Image classification data set "Mushrooms_3dataset(9528)" (jjdegrac/Mushroom-Classifier on GitHub). Class labels (7): Agaricus, Entoloma, Exidia, Hygrocybe, Inocybe, Pluteus, Suillus.

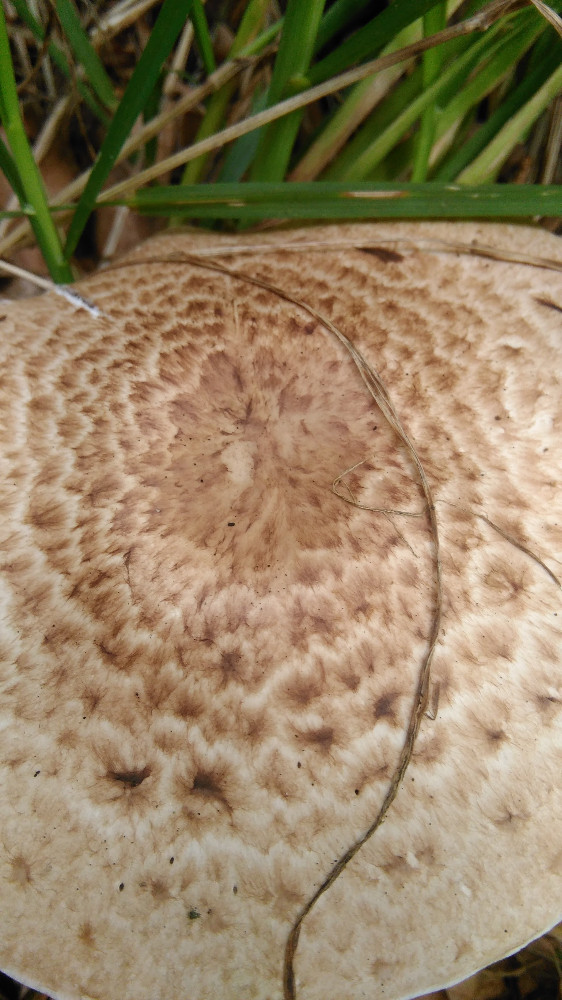
Label: Agaricus

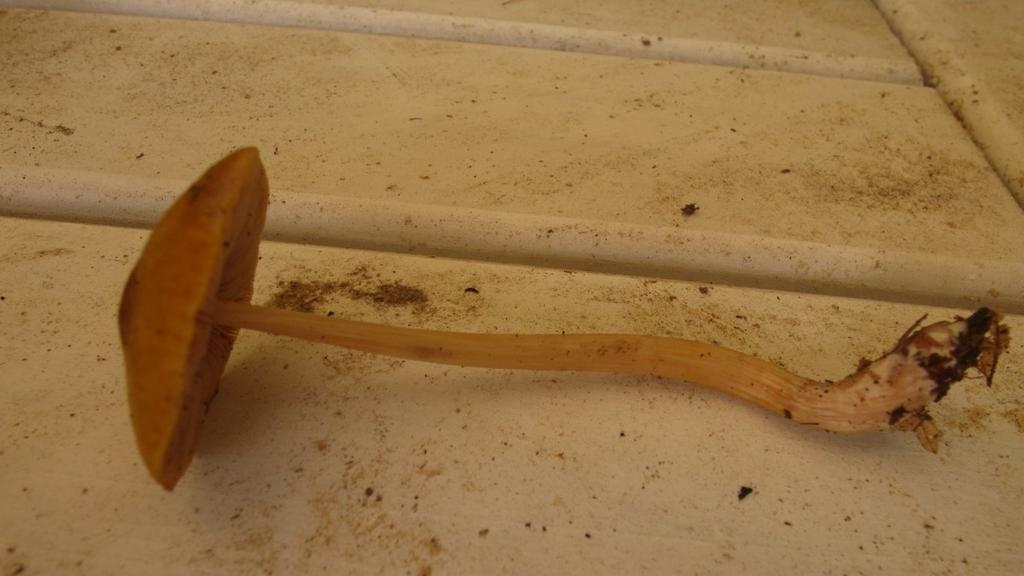
Label: Pluteus

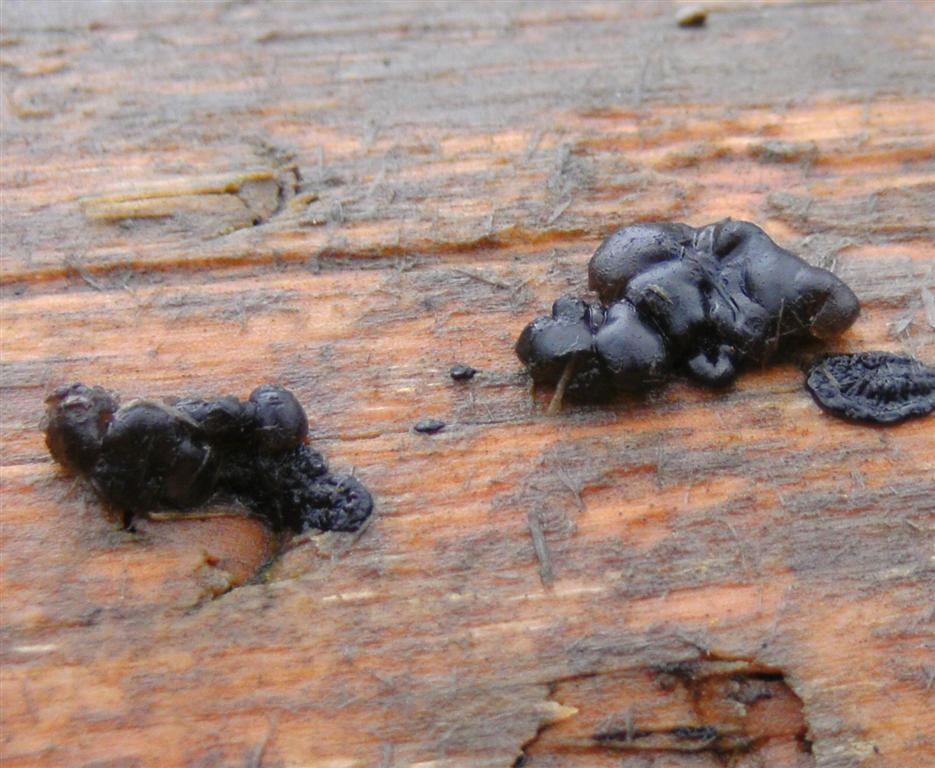
Label: Exidia

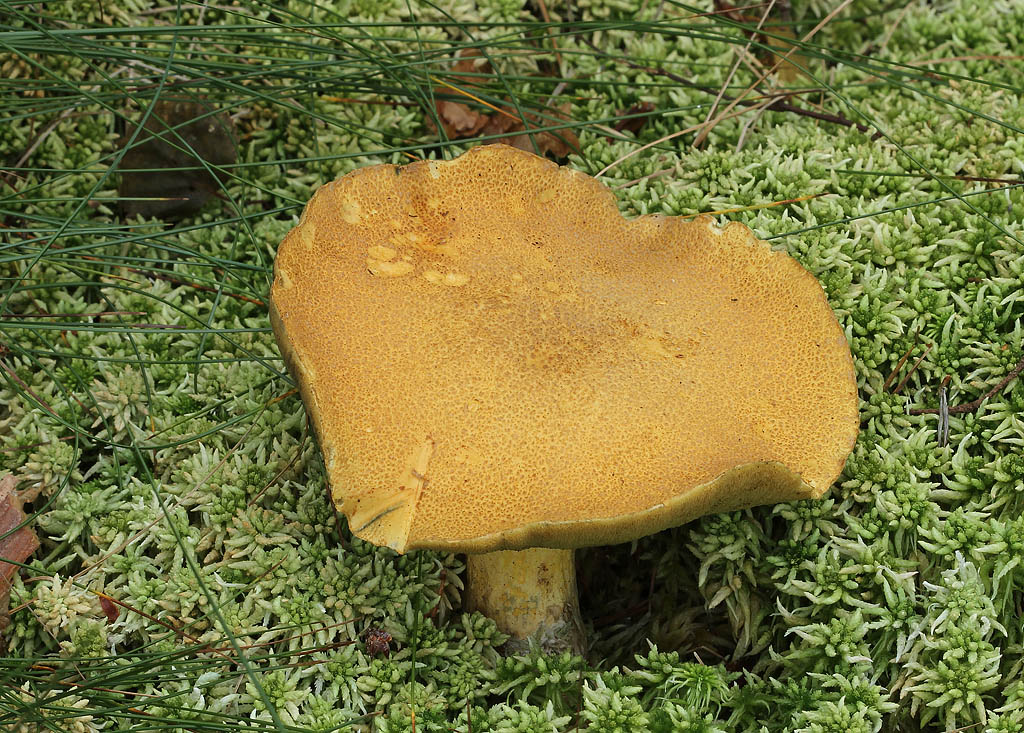
Label: Suillus

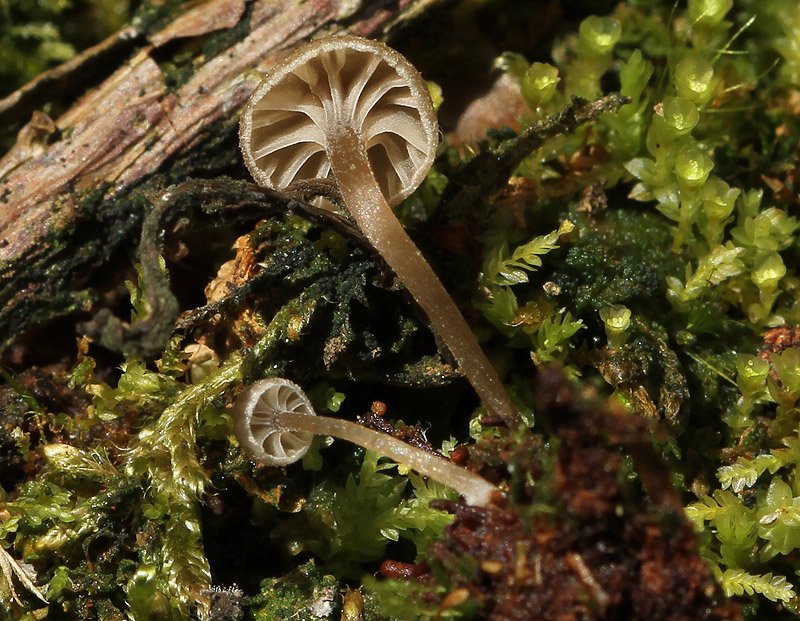
Label: Entoloma

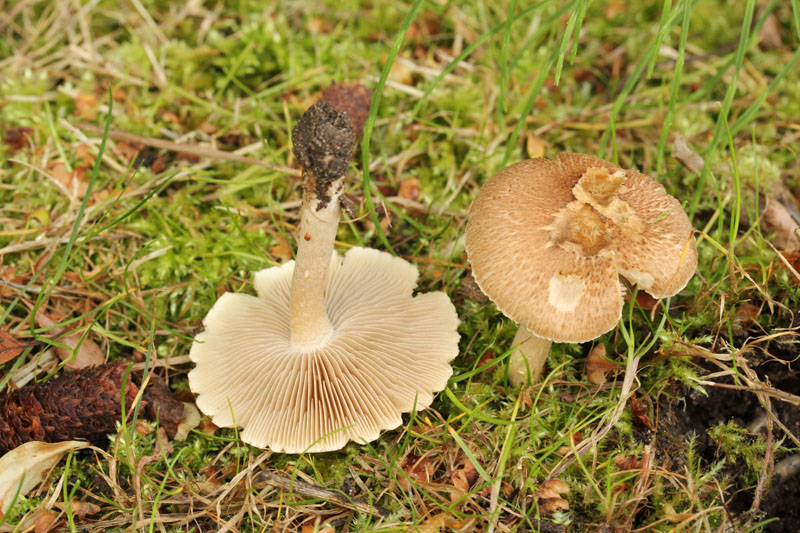
Label: Inocybe
